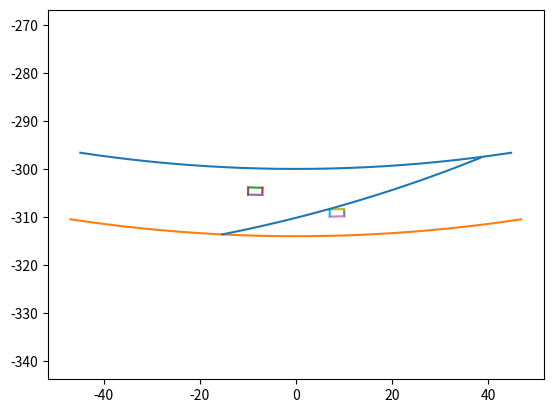

Source code (Python):
import math
import numpy as np
import matplotlib.pyplot as plt

R1 = 300
R2 = 314

left_lane = []
right_lane = []
vehicle_pos = [[-10,3],[-7,3],[-7,1.5],[-10,1.5]]
opp_pos = [[7,-3],[10,-3],[10,-1.5],[7,-1.5]]

for theta in np.arange(-0.15,0.15,0.0001) :
    t = -math.pi/2 + theta
    x1,y1 = R1*math.cos(t), R1*math.sin(t)
    x2,y2 = R2*math.cos(t), R2*math.sin(t)
    left_lane.append([x1,y1])
    right_lane.append([x2,y2])

def get_coords(d,e) :
    t = -math.pi/2 + (d/(307))
    R = 307 - e
    return R*math.cos(t), R*math.sin(t)

def draw_line(x1,y1,x2,y2) :
    line_ = []
    for s in np.arange(0,1,0.01) :
        d,e = x1*(1-s) + x2*s, y1*(1-s) + y2*s
        x,y = get_coords(d,e)
        line_.append([x,y])
    line_ = np.array(line_)
    plt.plot(line_[:,0],line_[:,1])
    
def draw_rect(points) :
    for i in range(4) :
        j = (i+1)%4
        draw_line(points[i][0],points[i][1],points[j][0],points[j][1])

left_lane = np.array(left_lane)
right_lane = np.array(right_lane)
plt.plot(left_lane[:,0],left_lane[:,1])
plt.plot(right_lane[:,0],right_lane[:,1])
draw_rect(vehicle_pos)
draw_rect(opp_pos)
draw_line(-15,-7,40,7)

plt.axis('equal')
plt.show()